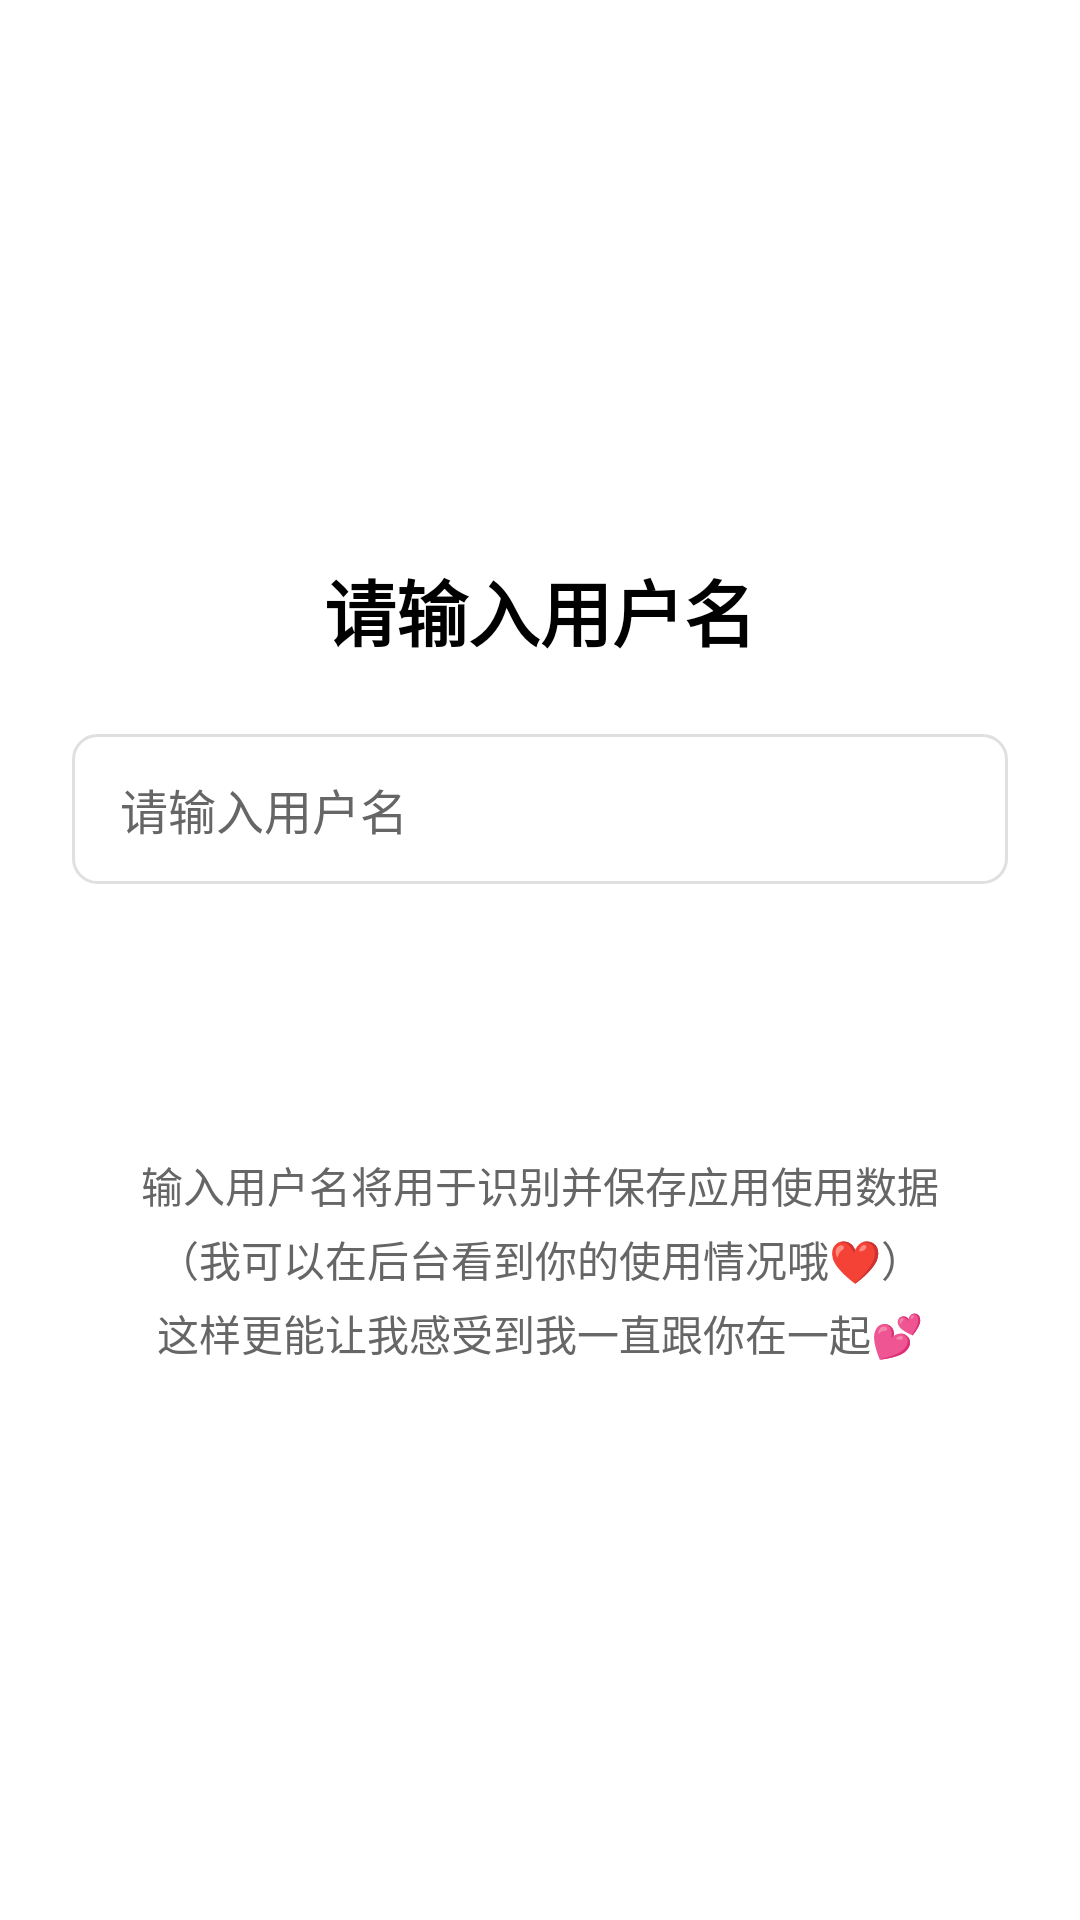

Here is an Android app screen rendered from its layout file. Give the layout XML and the strings, colors and styles it references.
<!-- AndroidManifest.xml: application theme Theme.CyberMuYu -->
<!-- res/layout/activity_login.xml -->
<?xml version="1.0" encoding="utf-8"?>
<LinearLayout xmlns:android="http://schemas.android.com/apk/res/android"
    xmlns:app="http://schemas.android.com/apk/res-auto"
    android:layout_width="match_parent"
    android:layout_height="match_parent"
    android:orientation="vertical"
    android:gravity="center"
    android:padding="24dp"
    android:background="@color/white">

    <TextView
        android:layout_width="wrap_content"
        android:layout_height="wrap_content"
        android:text="请输入用户名"
        android:textSize="24sp"
        android:textStyle="bold"
        android:layout_marginBottom="24dp"
        android:textColor="@color/black" />

    <EditText
        android:id="@+id/etUsername"
        android:layout_width="match_parent"
        android:layout_height="50dp"
        android:layout_marginBottom="24dp"
        android:paddingHorizontal="16dp"
        android:hint="请输入用户名"
        android:textSize="16sp"
        android:background="@drawable/edittext_border"
        android:textColorHint="@color/gray"
        android:textColor="@color/black"
        android:maxLines="1" />

    <Button
        android:id="@+id/btnLogin"
        android:layout_width="match_parent"
        android:layout_height="50dp"
        android:background="@drawable/button_background"
        android:text="进入应用"
        android:textSize="18sp"
        android:textColor="@color/white"
        android:layout_marginBottom="16dp" />

    <TextView
        android:layout_width="wrap_content"
        android:layout_height="wrap_content"
        android:text="输入用户名将用于识别并保存应用使用数据"
        android:textSize="14sp"
        android:textColor="@color/gray"
        android:gravity="center"
        android:maxWidth="280dp" />

    <TextView
        android:layout_width="wrap_content"
        android:layout_height="wrap_content"
        android:text="（我可以在后台看到你的使用情况哦❤️）"
        android:textSize="14sp"
        android:textColor="@color/gray"
        android:gravity="center"
        android:maxWidth="280dp"
        android:layout_marginTop="4dp" />

    <TextView
        android:layout_width="wrap_content"
        android:layout_height="wrap_content"
        android:text="这样更能让我感受到我一直跟你在一起💕"
        android:textSize="14sp"
        android:textColor="@color/gray"
        android:gravity="center"
        android:maxWidth="280dp"
        android:layout_marginTop="4dp" />

</LinearLayout>
<!-- resources referenced by this layout -->
<resources>
  <color name="black">#FF000000</color>
  <color name="gray">#FF666666</color>
  <color name="white">#FFFFFFFF</color>
  <!-- drawable edittext_border (drawable) -->
  <?xml version="1.0" encoding="utf-8"?>
  <shape xmlns:android="http://schemas.android.com/apk/res/android"
      android:shape="rectangle">
      <solid android:color="@color/white" />
      <stroke
          android:width="1dp"
          android:color="@color/light_gray" />
      <corners android:radius="8dp" />
  </shape>
  <style name="Theme.CyberMuYu" parent="android:Theme.Material.Light.NoActionBar" />
  <color name="light_gray">#FFE0E0E0</color>
</resources>
